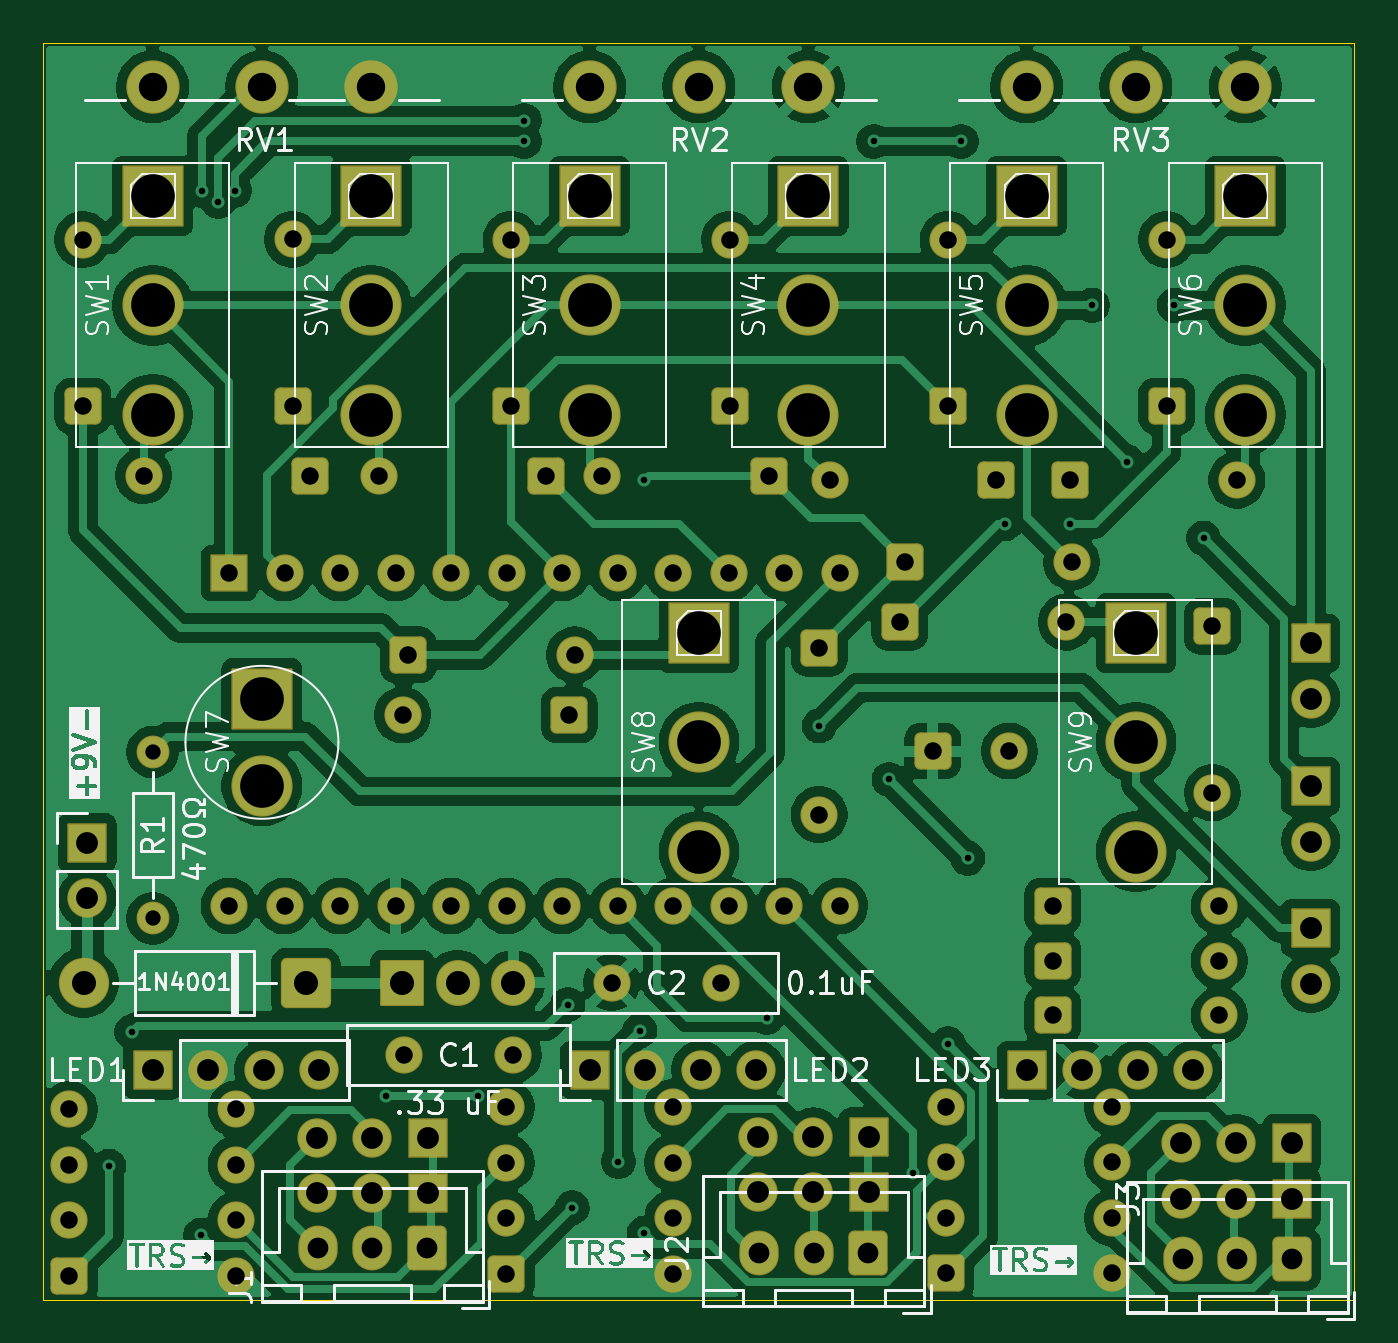
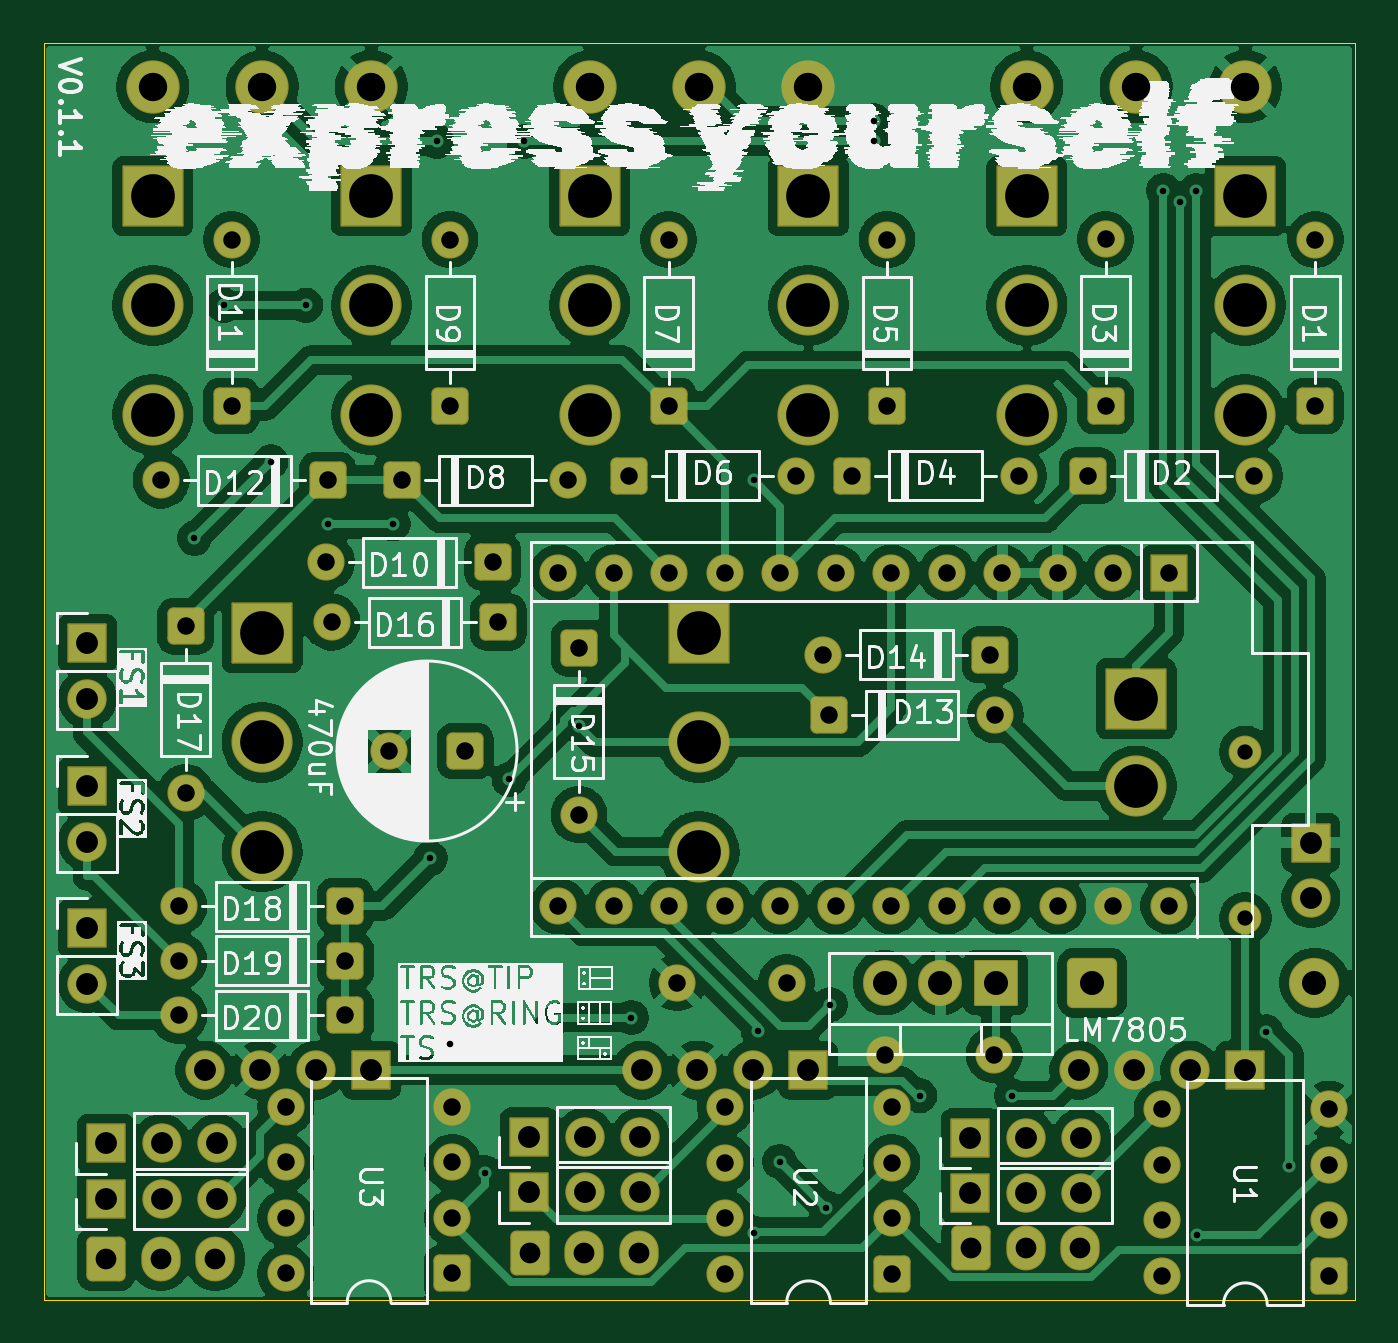
Circuit board: 11 layer files. Board 60.0 x 57.5 mm.
- bottom_copper: expressionx3-B_Cu.gbr (214732 bytes)
- bottom_mask: expressionx3-B_Mask.gbr (8440 bytes)
- paste: expressionx3-B_Paste.gbr (457 bytes)
- bottom_silk: expressionx3-B_Silkscreen.gbr (210501 bytes)
- outline: expressionx3-Edge_Cuts.gbr (607 bytes)
- top_copper: expressionx3-F_Cu.gbr (199488 bytes)
- top_mask: expressionx3-F_Mask.gbr (8440 bytes)
- paste: expressionx3-F_Paste.gbr (457 bytes)
- top_silk: expressionx3-F_Silkscreen.gbr (75867 bytes)
- drill: expressionx3-NPTH.drl (264 bytes)
- drill: expressionx3-PTH.drl (3510 bytes)

=== bottom_copper: expressionx3-B_Cu.gbr (214732 bytes, source omitted) ===
=== bottom_mask: expressionx3-B_Mask.gbr (8440 bytes, source omitted) ===
=== paste: expressionx3-B_Paste.gbr ===
%TF.GenerationSoftware,KiCad,Pcbnew,10.0.3*%
%TF.CreationDate,2026-07-07T22:57:18-07:00*%
%TF.ProjectId,expressionx3,65787072-6573-4736-996f-6e78332e6b69,rev?*%
%TF.SameCoordinates,Original*%
%TF.FileFunction,Paste,Bot*%
%TF.FilePolarity,Positive*%
%FSLAX46Y46*%
G04 Gerber Fmt 4.6, Leading zero omitted, Abs format (unit mm)*
G04 Created by KiCad (PCBNEW 10.0.3) date 2026-07-07 22:57:18*
%MOMM*%
%LPD*%
G01*
G04 APERTURE LIST*
G04 APERTURE END LIST*
M02*

=== bottom_silk: expressionx3-B_Silkscreen.gbr (210501 bytes, source omitted) ===
=== outline: expressionx3-Edge_Cuts.gbr ===
%TF.GenerationSoftware,KiCad,Pcbnew,10.0.3*%
%TF.CreationDate,2026-07-07T22:57:18-07:00*%
%TF.ProjectId,expressionx3,65787072-6573-4736-996f-6e78332e6b69,rev?*%
%TF.SameCoordinates,Original*%
%TF.FileFunction,Profile,NP*%
%FSLAX46Y46*%
G04 Gerber Fmt 4.6, Leading zero omitted, Abs format (unit mm)*
G04 Created by KiCad (PCBNEW 10.0.3) date 2026-07-07 22:57:18*
%MOMM*%
%LPD*%
G01*
G04 APERTURE LIST*
%TA.AperFunction,Profile*%
%ADD10C,0.050000*%
%TD*%
G04 APERTURE END LIST*
D10*
X25000000Y-32000000D02*
X85000000Y-32000000D01*
X85000000Y-89500000D01*
X25000000Y-89500000D01*
X25000000Y-32000000D01*
M02*

=== top_copper: expressionx3-F_Cu.gbr (199488 bytes, source omitted) ===
=== top_mask: expressionx3-F_Mask.gbr (8440 bytes, source omitted) ===
=== paste: expressionx3-F_Paste.gbr ===
%TF.GenerationSoftware,KiCad,Pcbnew,10.0.3*%
%TF.CreationDate,2026-07-07T22:57:18-07:00*%
%TF.ProjectId,expressionx3,65787072-6573-4736-996f-6e78332e6b69,rev?*%
%TF.SameCoordinates,Original*%
%TF.FileFunction,Paste,Top*%
%TF.FilePolarity,Positive*%
%FSLAX46Y46*%
G04 Gerber Fmt 4.6, Leading zero omitted, Abs format (unit mm)*
G04 Created by KiCad (PCBNEW 10.0.3) date 2026-07-07 22:57:18*
%MOMM*%
%LPD*%
G01*
G04 APERTURE LIST*
G04 APERTURE END LIST*
M02*

=== top_silk: expressionx3-F_Silkscreen.gbr (75867 bytes, source omitted) ===
=== drill: expressionx3-NPTH.drl ===
M48
; DRILL file KiCad 10.0.3 date 2026-07-07T22:57:13
; FORMAT={-:-/ absolute / metric / decimal}
; #@! TF.CreationDate,2026-07-07T22:57:13-07:00
; #@! TF.GenerationSoftware,Kicad,Pcbnew,10.0.3
; #@! TF.FileFunction,NonPlated,1,2,NPTH
FMAT,2
METRIC
%
G90
G05
M30

=== drill: expressionx3-PTH.drl ===
M48
; DRILL file KiCad 10.0.3 date 2026-07-07T22:57:13
; FORMAT={-:-/ absolute / metric / decimal}
; #@! TF.CreationDate,2026-07-07T22:57:13-07:00
; #@! TF.GenerationSoftware,Kicad,Pcbnew,10.0.3
; #@! TF.FileFunction,Plated,1,2,PTH
FMAT,2
METRIC
; #@! TA.AperFunction,Plated,PTH,ViaDrill
T1C0.300
; #@! TA.AperFunction,Plated,PTH,ComponentDrill
T2C0.700
; #@! TA.AperFunction,Plated,PTH,ComponentDrill
T3C0.800
; #@! TA.AperFunction,Plated,PTH,ComponentDrill
T4C0.950
; #@! TA.AperFunction,Plated,PTH,ComponentDrill
T5C1.000
; #@! TA.AperFunction,Plated,PTH,ComponentDrill
T6C1.100
; #@! TA.AperFunction,Plated,PTH,ComponentDrill
T7C1.300
; #@! TA.AperFunction,Plated,PTH,ComponentDrill
T8C2.000
%
G90
G05
T1
X28.0Y-83.4
X29.05Y-77.25
X32.2Y-86.56
X32.25Y-38.75
X33.0Y-39.25
X33.75Y-38.75
X40.7Y-80.175
X44.9Y-80.175
X47.0Y-35.545
X47.0Y-36.5
X49.0Y-76.0
X49.2Y-85.3
X51.315Y-83.185
X52.3Y-77.2
X52.5Y-52.0
X52.5Y-86.47
X58.1Y-76.6
X60.5Y-63.25
X63.0Y-36.5
X63.7Y-65.7
X64.8Y-83.7
X66.4Y-77.8
X67.0Y-36.5
X67.3Y-69.3
X69.0Y-54.0
X72.0Y-54.0
X73.0Y-44.0
X74.595Y-51.155
X76.75Y-44.0
X78.095Y-54.655
T2
X30.0Y-64.44
X30.0Y-72.06
T3
X26.19Y-80.79
X26.19Y-83.33
X26.19Y-85.87
X26.19Y-88.41
X26.8Y-40.99
X26.8Y-48.61
X29.59Y-51.8
X33.5Y-56.25
X33.5Y-71.49
X33.81Y-80.79
X33.81Y-83.33
X33.81Y-85.87
X33.81Y-88.41
X36.04Y-56.25
X36.04Y-71.49
X36.4Y-40.98
X36.4Y-48.6
X37.21Y-51.8
X38.58Y-56.25
X38.58Y-71.49
X40.38Y-51.8
X41.12Y-56.25
X41.12Y-71.49
X41.44Y-62.75
X41.5Y-78.3
X41.69Y-60.0
X43.66Y-56.25
X43.66Y-71.49
X46.18Y-80.7
X46.18Y-83.24
X46.18Y-85.78
X46.18Y-88.32
X46.2Y-56.25
X46.2Y-71.49
X46.4Y-41.0
X46.4Y-48.62
X46.5Y-78.3
X48.0Y-51.8
X48.74Y-56.25
X48.74Y-71.49
X49.06Y-62.75
X49.31Y-60.0
X50.58Y-51.8
X51.0Y-75.0
X51.28Y-56.25
X51.28Y-71.49
X53.8Y-80.7
X53.8Y-83.24
X53.8Y-85.78
X53.8Y-88.32
X53.82Y-56.25
X53.82Y-71.49
X56.0Y-75.0
X56.36Y-56.25
X56.36Y-71.49
X56.4Y-41.0
X56.4Y-48.62
X58.2Y-51.8
X58.9Y-56.25
X58.9Y-71.49
X60.5Y-59.69
X60.5Y-67.31
X60.98Y-52.0
X61.44Y-56.25
X61.44Y-71.49
X64.19Y-58.5
X64.44Y-55.75
X65.7Y-64.4
X66.295Y-80.69
X66.295Y-83.23
X66.295Y-85.77
X66.295Y-88.31
X66.4Y-40.99
X66.4Y-48.61
X68.6Y-52.0
X69.2Y-64.4
X71.19Y-71.5
X71.19Y-74.0
X71.19Y-76.5
X71.81Y-58.5
X72.0Y-52.0
X72.06Y-55.75
X73.915Y-80.69
X73.915Y-83.23
X73.915Y-85.77
X73.915Y-88.31
X76.4Y-40.99
X76.4Y-48.61
X78.5Y-58.69
X78.5Y-66.31
X78.81Y-71.5
X78.81Y-74.0
X78.81Y-76.5
X79.62Y-52.0
T4
X37.56Y-87.14
X40.06Y-87.14
X42.56Y-87.14
X57.75Y-87.35
X60.25Y-87.35
X62.75Y-87.35
X77.14Y-87.635
X79.64Y-87.635
X82.14Y-87.635
T5
X27.0Y-68.6
X27.0Y-71.14
X30.0Y-79.0
X32.54Y-79.0
X35.08Y-79.0
X37.5Y-82.1
X37.5Y-84.64
X37.62Y-79.0
X40.04Y-82.1
X40.04Y-84.64
X42.58Y-82.1
X42.58Y-84.64
X50.0Y-79.0
X52.54Y-79.0
X55.08Y-79.0
X57.62Y-79.0
X57.69Y-82.06
X57.69Y-84.6
X60.23Y-82.06
X60.23Y-84.6
X62.77Y-82.06
X62.77Y-84.6
X70.0Y-79.0
X72.54Y-79.0
X75.08Y-79.0
X77.06Y-82.36
X77.06Y-84.9
X77.62Y-79.0
X79.6Y-82.36
X79.6Y-84.9
X82.14Y-82.36
X82.14Y-84.9
X83.0Y-59.46
X83.0Y-62.0
X83.0Y-66.0
X83.0Y-68.54
X83.0Y-72.5
X83.0Y-75.04
T6
X26.84Y-75.0
X37.0Y-75.0
X41.42Y-75.0
X43.96Y-75.0
X46.5Y-75.0
T7
X30.0Y-34.0
X35.0Y-34.0
X40.0Y-34.0
X50.0Y-34.0
X55.0Y-34.0
X60.0Y-34.0
X70.0Y-34.0
X75.0Y-34.0
X80.0Y-34.0
T8
X30.0Y-39.0
X30.0Y-44.0
X30.0Y-49.0
X35.0Y-62.0
X35.0Y-66.0
X40.0Y-39.0
X40.0Y-44.0
X40.0Y-49.0
X50.0Y-39.0
X50.0Y-44.0
X50.0Y-49.0
X55.0Y-59.0
X55.0Y-64.0
X55.0Y-69.0
X60.0Y-39.0
X60.0Y-44.0
X60.0Y-49.0
X70.0Y-39.0
X70.0Y-44.0
X70.0Y-49.0
X75.0Y-59.0
X75.0Y-64.0
X75.0Y-69.0
X80.0Y-39.0
X80.0Y-44.0
X80.0Y-49.0
M30
